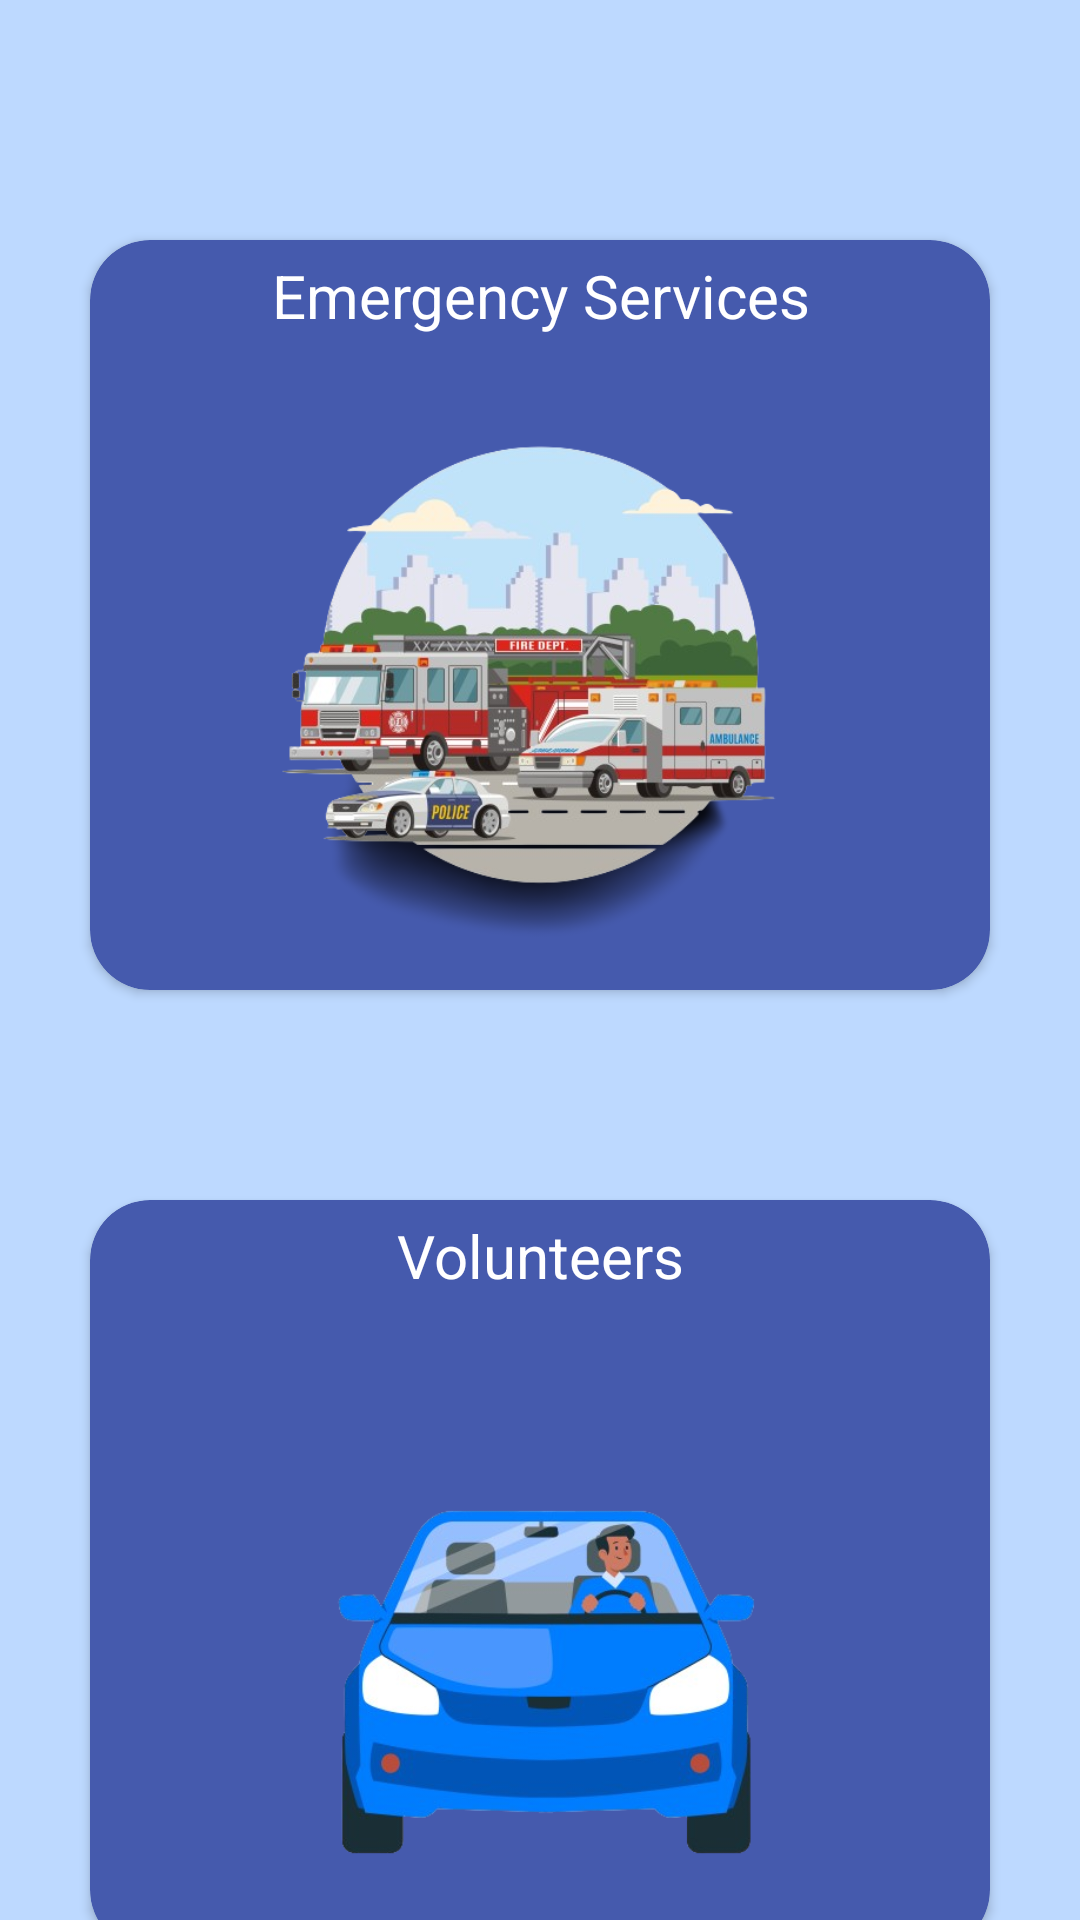

Write the Android layout XML for this screen, with the resource values it uses.
<!-- AndroidManifest.xml: application theme Theme.Alertify -->
<!-- res/layout/activity_choosing_option.xml -->
<?xml version="1.0" encoding="utf-8"?>
<LinearLayout xmlns:android="http://schemas.android.com/apk/res/android"
    xmlns:app="http://schemas.android.com/apk/res-auto"
    xmlns:tools="http://schemas.android.com/tools"
    android:orientation="vertical"
    android:layout_width="match_parent"
    android:background="@color/blueish"
    android:layout_height="match_parent"
    tools:context=".ChoosingOption">

    <androidx.cardview.widget.CardView
        android:layout_width="match_parent"
        android:layout_height="250dp"
        android:layout_gravity="top"
android:layout_marginTop="80dp"
        android:layout_marginHorizontal="30dp"
        android:layout_marginBottom="30dp"
        android:id="@+id/card1"

        android:elevation="20dp"
        app:cardBackgroundColor="@color/darkblueish"
        app:cardCornerRadius="20dp"

        >
        <LinearLayout
            android:layout_width="match_parent"
            android:layout_height="match_parent"
            android:orientation="vertical"
>
            <TextView
                android:gravity="center"
                android:layout_margin="5dp"
                android:textSize="20dp"
            android:layout_width="match_parent"
            android:layout_height="wrap_content"
            android:text="Emergency Services"
            android:textColor="@color/white"
            ></TextView>

        <ImageView
            android:layout_width="310dp"
            android:layout_height="196dp"
            android:src="@drawable/vehicles"
            android:layout_gravity="center"

            ></ImageView>
        </LinearLayout>

    </androidx.cardview.widget.CardView>

    <androidx.cardview.widget.CardView
        android:layout_width="match_parent"
        android:layout_height="250dp"
android:id="@+id/card2"

        android:layout_marginHorizontal="30dp"
        android:layout_marginTop="40dp"
        android:layout_marginBottom="30dp"
        android:elevation="20dp"
        app:cardBackgroundColor="@color/darkblueish"
        app:cardCornerRadius="20dp"

        >

        <LinearLayout
            android:layout_width="match_parent"
            android:layout_height="match_parent"
            android:orientation="vertical"
            >
            <TextView
                android:gravity="center"
                android:layout_margin="5dp"
                android:textSize="20dp"
                android:layout_width="match_parent"
                android:layout_height="wrap_content"
                android:text="Volunteers"
                android:textColor="@color/white"
                ></TextView>

            <ImageView
                android:layout_width="310dp"
                android:layout_height="196dp"
                android:src="@drawable/personincar"
                android:layout_gravity="center"

                ></ImageView>
        </LinearLayout>


    </androidx.cardview.widget.CardView>


</LinearLayout>
<!-- resources referenced by this layout -->
<resources>
  <color name="blueish">#bdd9ff</color>
  <color name="darkblueish">#455aad</color>
  <color name="white">#FFFFFFFF</color>
  <!-- drawable personincar: png bitmap (drawable, 116214 bytes) -->
  <!-- drawable vehicles: png bitmap (drawable, 194196 bytes) -->
  <style name="Theme.Alertify" parent="Base.Theme.Alertify" />
  <style name="Base.Theme.Alertify" parent="Theme.Material3.DayNight.NoActionBar">
          
          
      </style>
</resources>
